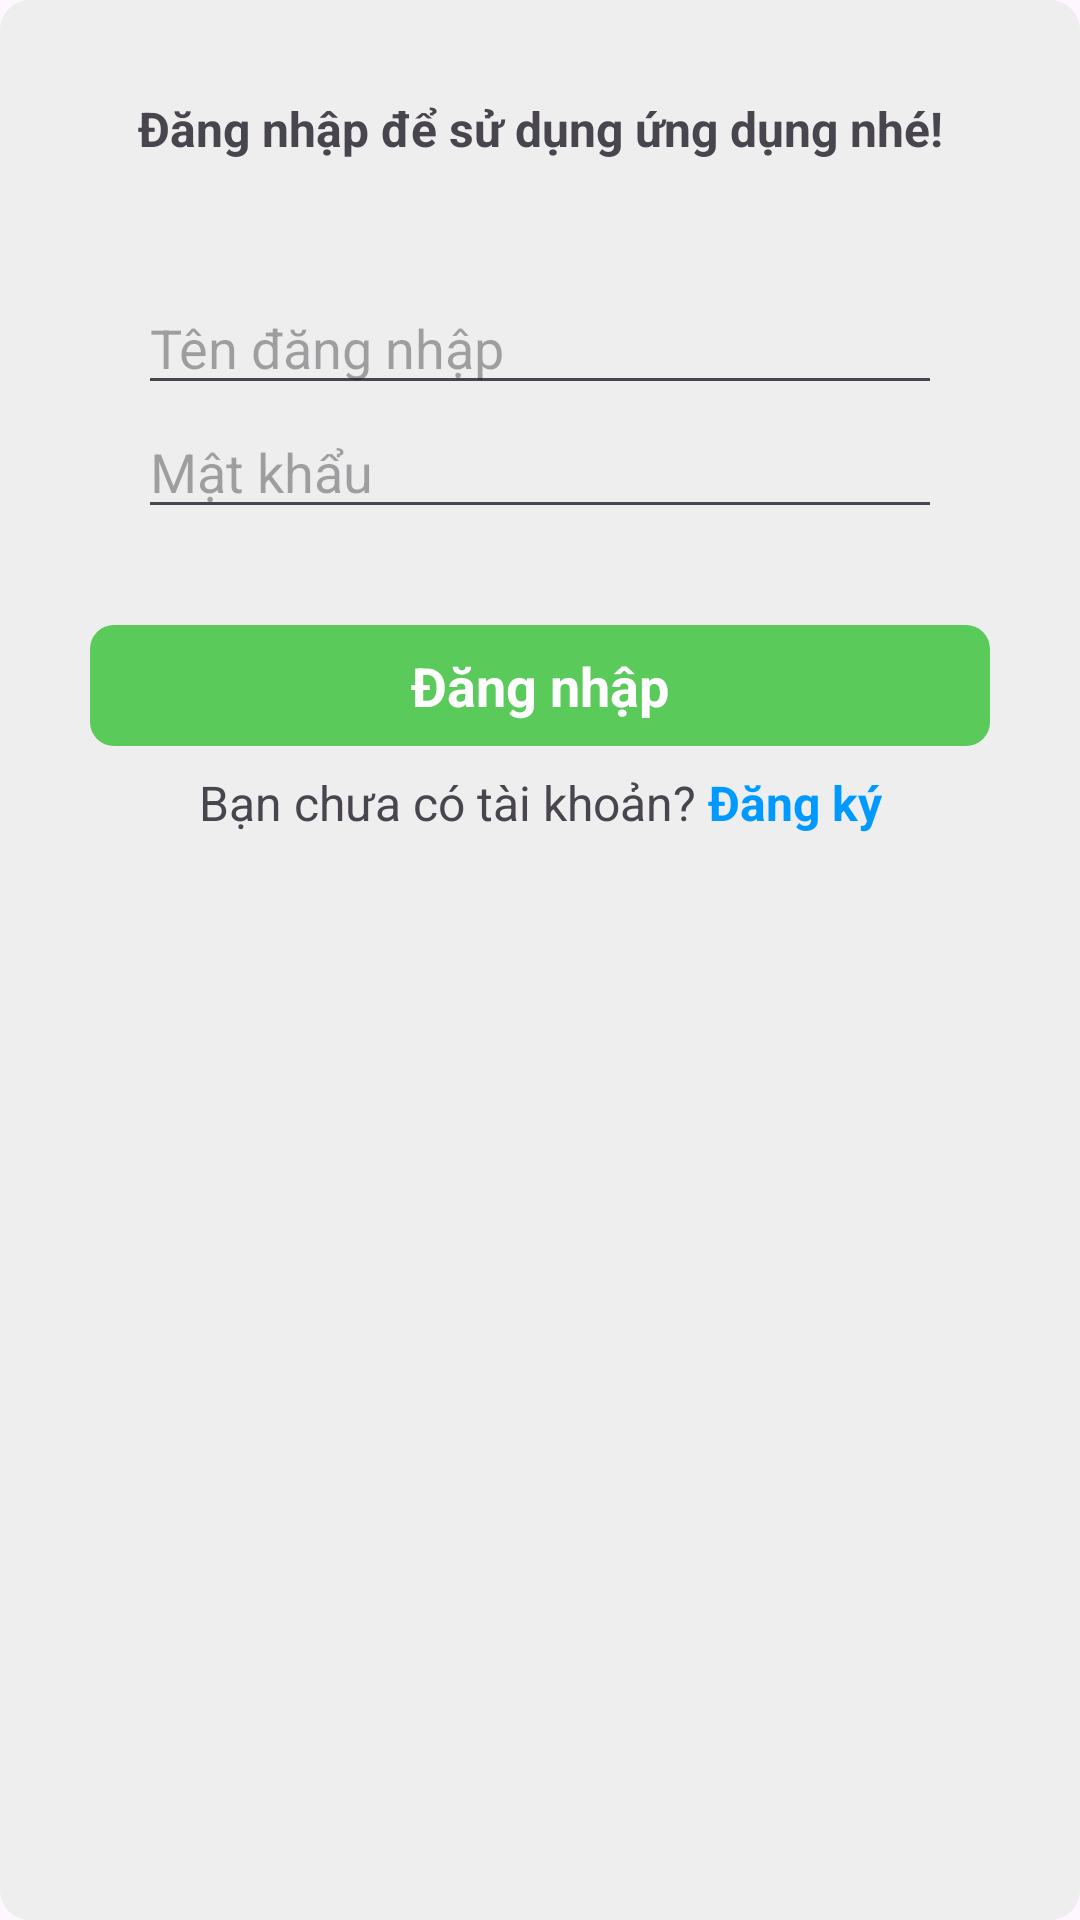

Write the Android layout XML for this screen, with the resource values it uses.
<!-- AndroidManifest.xml: application theme Theme.FinancialManagement -->
<!-- res/layout/activity_login.xml -->
<?xml version="1.0" encoding="utf-8"?>
<androidx.constraintlayout.widget.ConstraintLayout xmlns:android="http://schemas.android.com/apk/res/android"
    xmlns:app="http://schemas.android.com/apk/res-auto"
    xmlns:tools="http://schemas.android.com/tools"
    android:id="@+id/login"
    android:layout_width="match_parent"
    android:layout_height="match_parent"
    android:background="@drawable/bg_gray"
    tools:context=".activity.RegisterActivity">

    <TextView
        android:id="@+id/textView27"
        android:layout_width="wrap_content"
        android:layout_height="wrap_content"
        android:layout_marginTop="32dp"
        android:text="Đăng nhập để sử dụng ứng dụng nhé!"
        android:textSize="16sp"
        android:textStyle="bold"
        app:layout_constraintEnd_toEndOf="parent"
        app:layout_constraintStart_toStartOf="parent"
        app:layout_constraintTop_toTopOf="parent" />

    <LinearLayout
        android:id="@+id/linearLayout"
        android:layout_width="300dp"
        android:layout_height="wrap_content"
        android:layout_marginTop="24dp"
        android:background="@drawable/bg_white"
        android:orientation="vertical"
        android:padding="16dp"
        app:layout_constraintEnd_toEndOf="parent"
        app:layout_constraintStart_toStartOf="parent"
        app:layout_constraintTop_toBottomOf="@+id/textView27">

        <EditText
            android:id="@+id/edtUsernameLogin"
            android:layout_width="match_parent"
            android:layout_height="wrap_content"
            android:ems="10"
            android:hint="Tên đăng nhập"
            android:inputType="text" />

        <EditText
            android:id="@+id/edtPasswordLogin"
            android:layout_width="match_parent"
            android:layout_height="wrap_content"
            android:ems="10"
            android:hint="Mật khẩu"
            android:inputType="textPassword" />

    </LinearLayout>

    <TextView
        android:id="@+id/btnLogin"
        android:layout_width="300dp"
        android:layout_height="wrap_content"
        android:layout_marginTop="16dp"
        android:background="@drawable/bg_green"
        android:gravity="center"
        android:paddingStart="16dp"
        android:paddingTop="8dp"
        android:paddingEnd="16dp"
        android:paddingBottom="8dp"
        android:text="Đăng nhập"
        android:textColor="@color/white"
        android:textSize="18sp"
        android:textStyle="bold"
        app:layout_constraintEnd_toEndOf="parent"
        app:layout_constraintStart_toStartOf="parent"
        app:layout_constraintTop_toBottomOf="@+id/linearLayout" />

    <LinearLayout
        android:layout_width="wrap_content"
        android:layout_height="wrap_content"
        android:layout_marginTop="8dp"
        android:orientation="horizontal"
        app:layout_constraintEnd_toEndOf="parent"
        app:layout_constraintStart_toStartOf="parent"
        app:layout_constraintTop_toBottomOf="@+id/btnLogin">

        <TextView
            android:id="@+id/textView30"
            android:layout_width="wrap_content"
            android:layout_height="wrap_content"
            android:layout_weight="1"
            android:textSize="16sp"
            android:text="Bạn chưa có tài khoản? " />

        <TextView
            android:id="@+id/btnGoToRegister"
            android:layout_width="wrap_content"
            android:layout_height="wrap_content"
            android:layout_weight="1"
            android:textSize="16sp"
            android:textColor="@color/blue"
            android:textStyle="bold"
            android:text="Đăng ký" />
    </LinearLayout>

</androidx.constraintlayout.widget.ConstraintLayout>
<!-- resources referenced by this layout -->
<resources>
  <color name="blue">#0099FF</color>
  <color name="white">#FFFFFFFF</color>
  <!-- drawable bg_gray (drawable) -->
  <?xml version="1.0" encoding="utf-8"?>
  <selector xmlns:android="http://schemas.android.com/apk/res/android">
      <item>
          <shape android:shape="rectangle">
              <solid android:color="@color/gray_bg"/>
              <corners android:radius="10dp"/>
          </shape>
      </item>
  </selector>
  <!-- drawable bg_green (drawable) -->
  <?xml version="1.0" encoding="utf-8"?>
  <selector xmlns:android="http://schemas.android.com/apk/res/android">
      <item>
          <shape android:shape="rectangle">
              <solid android:color="@color/green_bg"/>
              <corners android:radius="8dp"/>
          </shape>
      </item>
  </selector>
  <style name="Theme.FinancialManagement" parent="Base.Theme.FinancialManagement" />
  <color name="gray_bg">#EEEEEE</color>"
  <color name="green_bg">#5ACA5A</color>
  <style name="Base.Theme.FinancialManagement" parent="Theme.Material3.DayNight.NoActionBar">
          
          
      </style>
</resources>
